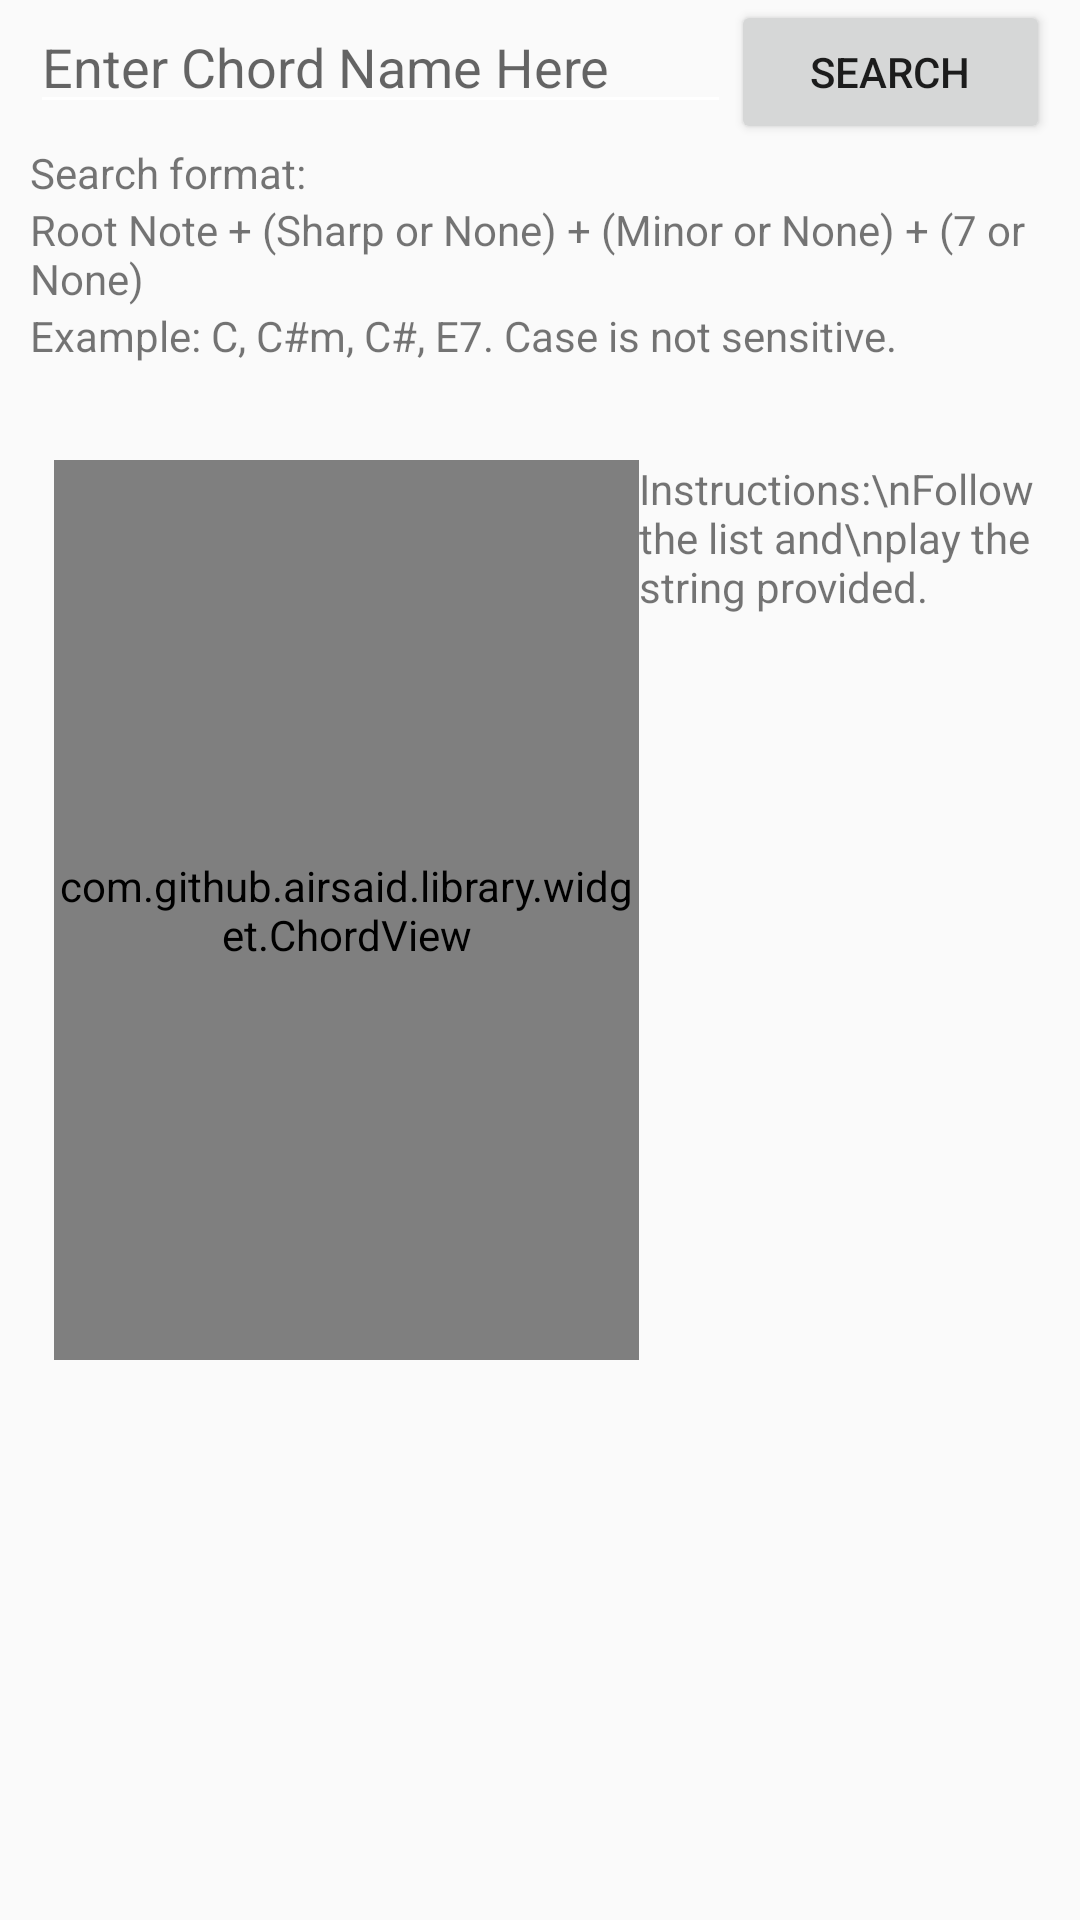

Layout XML and referenced resources for this Android screen:
<!-- AndroidManifest.xml: application theme AppThemeLight -->
<!-- res/layout/activity_chords_detect.xml -->
<?xml version="1.0" encoding="utf-8"?>
<RelativeLayout xmlns:android="http://schemas.android.com/apk/res/android"
    xmlns:app="http://schemas.android.com/apk/res-auto"
    xmlns:tools="http://schemas.android.com/tools"
    android:layout_width="match_parent"
    android:layout_height="match_parent"
    android:orientation="vertical"
    tools:context=".Migrate.ChordsDetectActivity">

    <LinearLayout
        android:layout_width="match_parent"
        android:layout_height="match_parent"
        android:orientation="vertical"
        tools:layout_editor_absoluteX="8dp"
        tools:layout_editor_absoluteY="8dp"
        android:paddingLeft="10dp"
        android:paddingRight="10dp">


        <LinearLayout
            android:layout_width="match_parent"
            android:layout_height="wrap_content"
            android:orientation="horizontal">


            <EditText
                android:id="@+id/editTextChordName"
                android:layout_width="wrap_content"
                android:layout_height="wrap_content"
                android:inputType="text"
                android:hint="Enter Chord Name Here"
                android:layout_weight="2"/>

            <Button
                android:id="@+id/buttonSearch"
                android:layout_width="wrap_content"
                android:layout_height="wrap_content"
                android:layout_weight="1"
                android:text="Search" />

        </LinearLayout>

        <LinearLayout
            android:layout_width="match_parent"
            android:layout_height="wrap_content"
            android:orientation="vertical">

            <TextView
                android:layout_width="match_parent"
                android:layout_height="match_parent"
                android:text="Search format:" />


            <TextView
                android:layout_width="match_parent"
                android:layout_height="match_parent"
                android:text="Root Note + (Sharp or None) + (Minor or None) + (7 or None)" />


            <TextView
                android:layout_width="match_parent"
                android:layout_height="match_parent"
                android:text="Example: C, C#m, C#, E7. Case is not sensitive." />
        </LinearLayout>

        <LinearLayout
            android:layout_width="match_parent"
            android:layout_height="wrap_content"
            android:orientation="horizontal"
            android:layout_marginTop="32dp">

            <com.github.airsaid.library.widget.ChordView
                android:id="@+id/chordView1"
                android:layout_width="195dp"
                android:layout_height="300dp"

                app:cv_barreAlpha="200"
                app:cv_barreColor="@android:color/white"
                app:cv_barreStrokeColor="@android:color/white"
                app:cv_barreStrokeWidth="2dp"
                app:cv_closedStringImage="@mipmap/ic_closed_string_black"
                app:cv_emptyStringImage="@mipmap/ic_empty_string_black"
                app:cv_fretTextColor="@android:color/darker_gray"
                app:cv_fretTextOffsetX="10dp"
                app:cv_fretTextSize="12sp"
                app:cv_gridLineColor="@android:color/black"
                app:cv_gridLineWidth="3dp"
                app:cv_headColor="@android:color/black"
                app:cv_headRadius="20dp"
                app:cv_noteAlpha="200"
                app:cv_noteColor="@android:color/black"
                app:cv_noteRadius="16dp"
                app:cv_noteStrokeColor="@android:color/white"
                app:cv_noteStrokeWidth="2dp"
                app:cv_noteTextColor="@android:color/white"
                app:cv_noteTextSize="16sp"
                app:cv_stringOffsetY="10dp"
                android:layout_marginLeft="8dp"
                android:layout_marginBottom="8dp"/>

            <LinearLayout
                android:layout_width="match_parent"
                android:layout_height="match_parent"
                android:orientation="vertical">

                <TextView
                    android:layout_width="match_parent"
                    android:layout_height="wrap_content"
                    android:text="Instructions:\nFollow the list and\nplay the string provided." />

                <LinearLayout
                    android:id="@+id/ll_instructions"
                    android:layout_width="match_parent"
                    android:layout_height="match_parent"
                    android:orientation="vertical"
                    android:layout_marginTop="8dp">
                </LinearLayout>
            </LinearLayout>


        </LinearLayout>

        <TextView
            android:id="@+id/frequency_view"
            android:layout_width="match_parent"
            android:layout_height="wrap_content"/>

    </LinearLayout>

</RelativeLayout>
<!-- resources referenced by this layout -->
<resources>
  <!-- mipmap ic_closed_string_black: png bitmap (mipmap-xxhdpi, 212 bytes) -->
  <!-- mipmap ic_empty_string_black: png bitmap (mipmap-xxhdpi, 191 bytes) -->
  <style name="AppThemeLight" parent="Theme.AppCompat.Light.DarkActionBar">
          <item name="colorPrimary">@color/colorPrimary</item>
          <item name="colorPrimaryDark">@color/colorPrimaryDark</item>
          <item name="colorAccent">@color/colorAccent</item>
          <item name="colorControlNormal">@android:color/white</item>
          <item name="needleViewStyle">@style/LightNeedleView</item>
          <item name="tuningViewStyle">@style/LightTuningView</item>
      </style>
  <color name="colorPrimary">#0072bb</color>
  <color name="colorPrimaryDark">#0072bb</color>
  <color name="colorAccent">#607D8B</color>
  <style name="LightNeedleView">
          <item name="needleColor">@color/colorAccent</item>
          <item name="smallTicksColor">@color/needleViewSmallTicksColorLight</item>
          <item name="bigTicksColor">@color/needleViewBigTicksColorLight</item>
          <item name="textColor">@android:color/black</item>
      </style>
  <style name="LightTuningView">
          <item name="normalTextColor">@android:color/secondary_text_light</item>
          <item name="selectedTextColor">@android:color/primary_text_light</item>
          <item name="textSize">@dimen/tuning_view_text_size</item>
          <item name="itemWidth">@dimen/tuning_view_item_width</item>
      </style>
  <color name="needleViewSmallTicksColorLight">#757575</color>
  <color name="needleViewBigTicksColorLight">#212121</color>
  <dimen name="tuning_view_text_size">32sp</dimen>
  <dimen name="tuning_view_item_width">48dp</dimen>
</resources>
